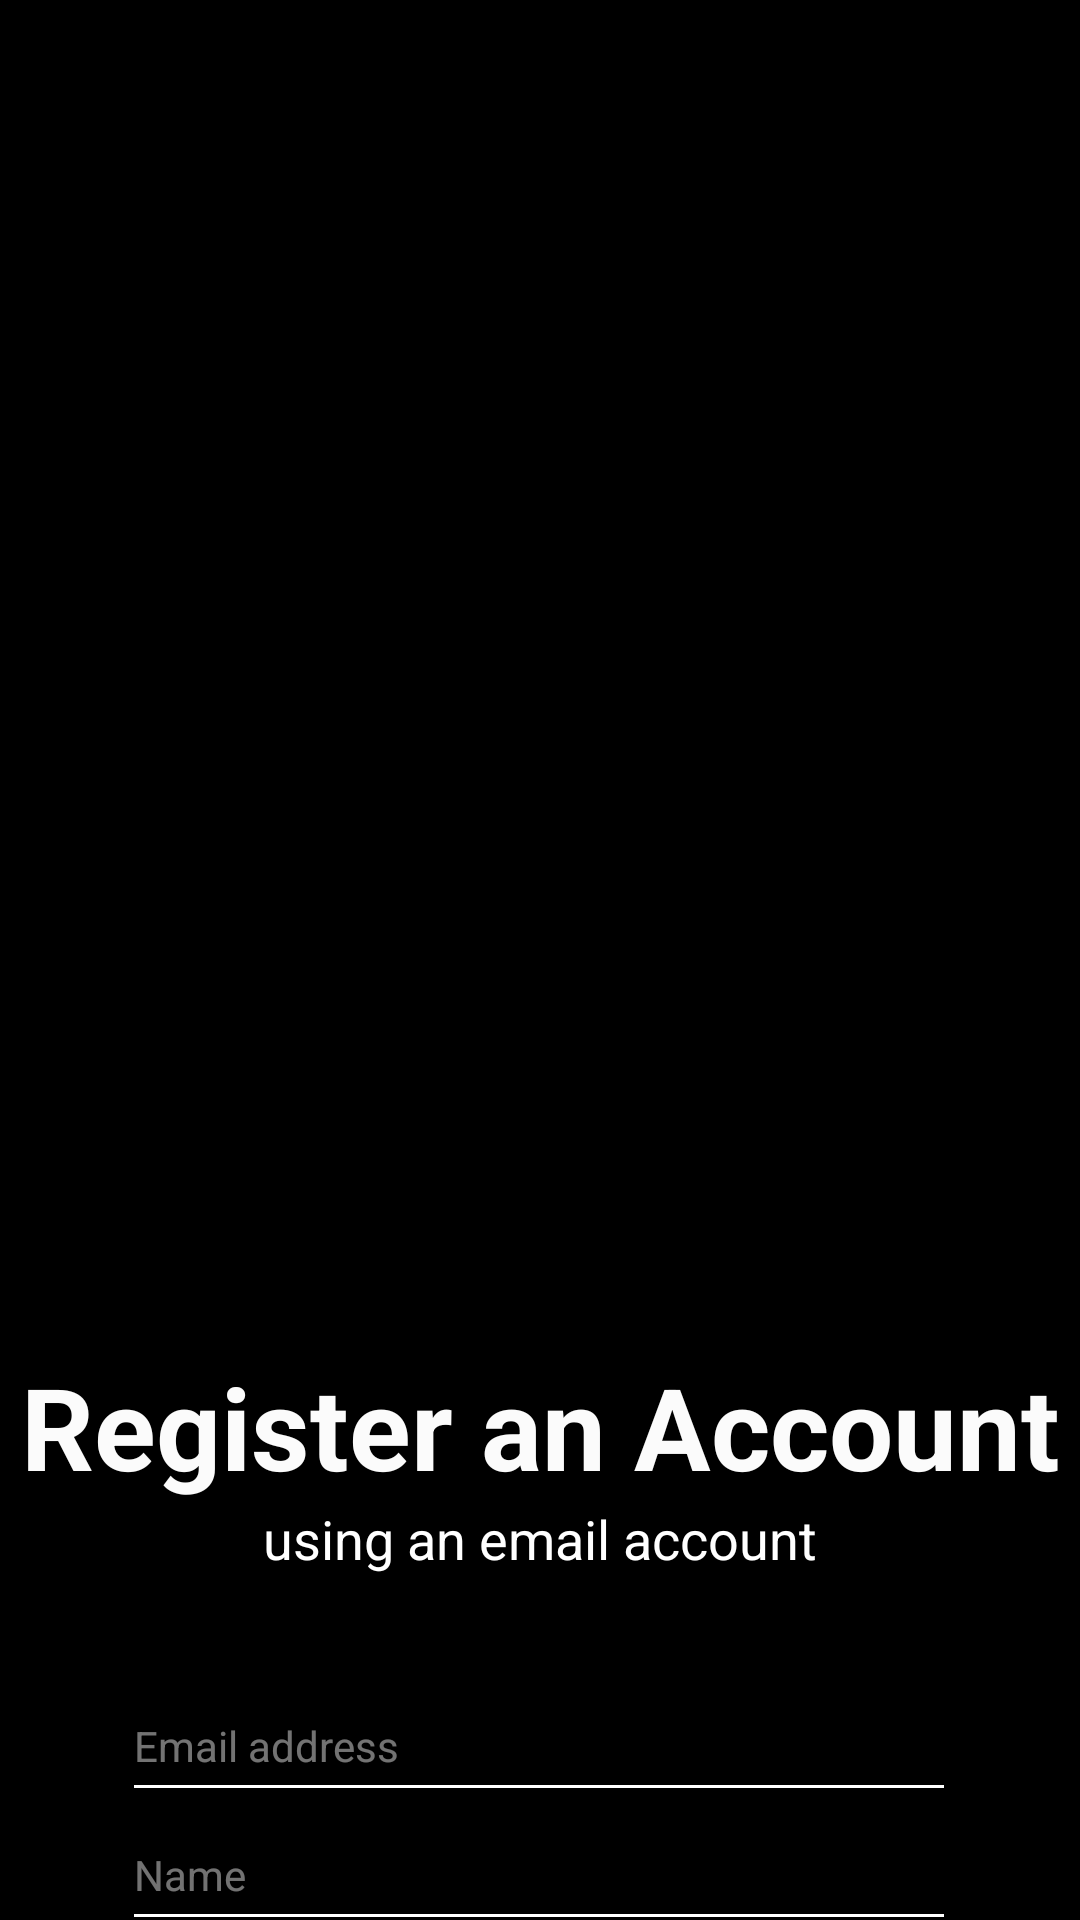

Here is an Android app screen rendered from its layout file. Give the layout XML and the strings, colors and styles it references.
<!-- AndroidManifest.xml: application theme Theme.Gainly -->
<!-- res/layout/register.xml -->
<?xml version="1.0" encoding="utf-8"?>
<RelativeLayout xmlns:android="http://schemas.android.com/apk/res/android"
    xmlns:app="http://schemas.android.com/apk/res-auto"
    xmlns:tools="http://schemas.android.com/tools"
    android:id="@+id/relativeLayout"
    android:layout_width="match_parent"
    android:layout_height="match_parent"
    android:background="#000000"
    android:orientation="vertical">

    <ImageView
        android:id="@+id/welcomeImv"
        android:layout_width="match_parent"
        android:layout_height="447dp"
        android:cropToPadding="true"
        android:scaleType="matrix"
        android:src="@drawable/login_page_img" />

    <ImageView
        android:id="@+id/gradientImv"
        android:layout_width="match_parent"
        android:layout_height="449dp"
        android:src="@drawable/gradient" />

    <androidx.constraintlayout.widget.ConstraintLayout
        android:id="@+id/constraintLayout"
        android:layout_width="match_parent"
        android:layout_height="match_parent">

        <TextView
            android:id="@+id/titleTxv"
            android:layout_width="wrap_content"
            android:layout_height="wrap_content"
            android:layout_marginStart="68dp"
            android:layout_marginTop="450dp"
            android:layout_marginEnd="68dp"
            android:text="Register an Account"
            android:textColor="#FBFBFB"
            android:textSize="38sp"
            android:textStyle="bold"
            app:layout_constraintEnd_toEndOf="parent"
            app:layout_constraintStart_toStartOf="parent"
            app:layout_constraintTop_toTopOf="parent" />

        <TextView
            android:id="@+id/descTxv"
            android:layout_width="wrap_content"
            android:layout_height="wrap_content"
            android:layout_marginStart="96dp"
            android:layout_marginEnd="96dp"
            android:text="using an email account"
            android:textColor="@color/white"
            android:textSize="18sp"
            app:layout_constraintEnd_toEndOf="parent"
            app:layout_constraintStart_toStartOf="parent"
            app:layout_constraintTop_toBottomOf="@+id/titleTxv" />

        <EditText
            android:id="@+id/emailEt"
            android:layout_width="270dp"
            android:layout_height="30dp"
            android:layout_marginStart="70dp"
            android:layout_marginTop="42dp"
            android:layout_marginEnd="71dp"
            android:background="@drawable/white_rectangle_border"
            android:ems="10"
            android:hint="Email address"
            android:inputType="textEmailAddress"
            android:textAlignment="textStart"
            android:textColor="#FFFFFF"
            android:textColorHint="#73FFFFFF"
            android:textSize="14sp"
            app:layout_constraintEnd_toEndOf="parent"
            app:layout_constraintStart_toStartOf="parent"
            app:layout_constraintTop_toBottomOf="@+id/descTxv" />

        <EditText
            android:id="@+id/nameEt"
            android:layout_width="270dp"
            android:layout_height="30dp"
            android:layout_marginStart="70dp"
            android:layout_marginTop="13dp"
            android:layout_marginEnd="71dp"
            android:background="@drawable/white_rectangle_border"
            android:ems="10"
            android:hint="Name"
            android:inputType="text"
            android:textAlignment="textStart"
            android:textColor="@color/white"
            android:textColorHint="#72FFFFFF"
            android:textSize="14sp"
            app:layout_constraintEnd_toEndOf="parent"
            app:layout_constraintStart_toStartOf="parent"
            app:layout_constraintTop_toBottomOf="@+id/emailEt" />

        <EditText
            android:id="@+id/passwordEt"
            android:layout_width="270dp"
            android:layout_height="30dp"
            android:layout_marginStart="70dp"
            android:layout_marginTop="13dp"
            android:layout_marginEnd="71dp"
            android:background="@drawable/white_rectangle_border"
            android:ems="10"
            android:hint="Password"
            android:inputType="textVisiblePassword"
            android:textAlignment="textStart"
            android:textColor="@color/white"
            android:textColorHint="#72FFFFFF"
            android:textSize="14sp"
            app:layout_constraintEnd_toEndOf="parent"
            app:layout_constraintStart_toStartOf="parent"
            app:layout_constraintTop_toBottomOf="@+id/nameEt" />

        <Button
            android:id="@+id/register2Btn"
            android:layout_width="272dp"
            android:layout_height="wrap_content"
            android:layout_marginStart="70dp"
            android:layout_marginTop="16dp"
            android:layout_marginEnd="71dp"
            android:backgroundTint="@color/white"
            android:outlineProvider="none"
            android:text="REGISTER"
            android:textColor="@color/black"
            android:textStyle="bold"
            app:layout_constraintEnd_toEndOf="parent"
            app:layout_constraintStart_toStartOf="parent"
            app:layout_constraintTop_toBottomOf="@+id/passwordEt" />

        <Button
            android:id="@+id/gobackBtn"
            android:layout_width="265dp"
            android:layout_height="wrap_content"
            android:layout_marginStart="70dp"
            android:layout_marginEnd="71dp"
            android:background="@drawable/back_white_border"
            android:outlineProvider="none"
            android:text="GO BACK"
            android:textColor="@color/white"
            app:layout_constraintEnd_toEndOf="parent"
            app:layout_constraintStart_toStartOf="parent"
            app:layout_constraintTop_toBottomOf="@+id/register2Btn" />
    </androidx.constraintlayout.widget.ConstraintLayout>

</RelativeLayout>
<!-- resources referenced by this layout -->
<resources>
  <color name="black">#FF000000</color>
  <color name="white">#FFFFFFFF</color>
  <!-- drawable back_white_border (drawable) -->
  <?xml version="1.0" encoding="utf-8"?>
  <shape android:shape="rectangle"
      xmlns:android="http://schemas.android.com/apk/res/android">
      <stroke
          android:width="1dp"
          android:color="@color/white" />
  </shape>
  <!-- drawable white_rectangle_border (drawable) -->
  <?xml version="1.0" encoding="utf-8"?>
  <layer-list xmlns:android="http://schemas.android.com/apk/res/android" >
      <item
          android:bottom="1dp"
          android:left="-2dp"
          android:right="-2dp"
          android:top="-2dp">
          <shape android:shape="rectangle" >
              <stroke
                  android:width="1dp"
                  android:color="@color/white" />
              <solid android:color="@null" />
          </shape>
      </item>
  
  </layer-list>
  <style name="Theme.Gainly" parent="Theme.AppCompat.DayNight.NoActionBar" />
</resources>
